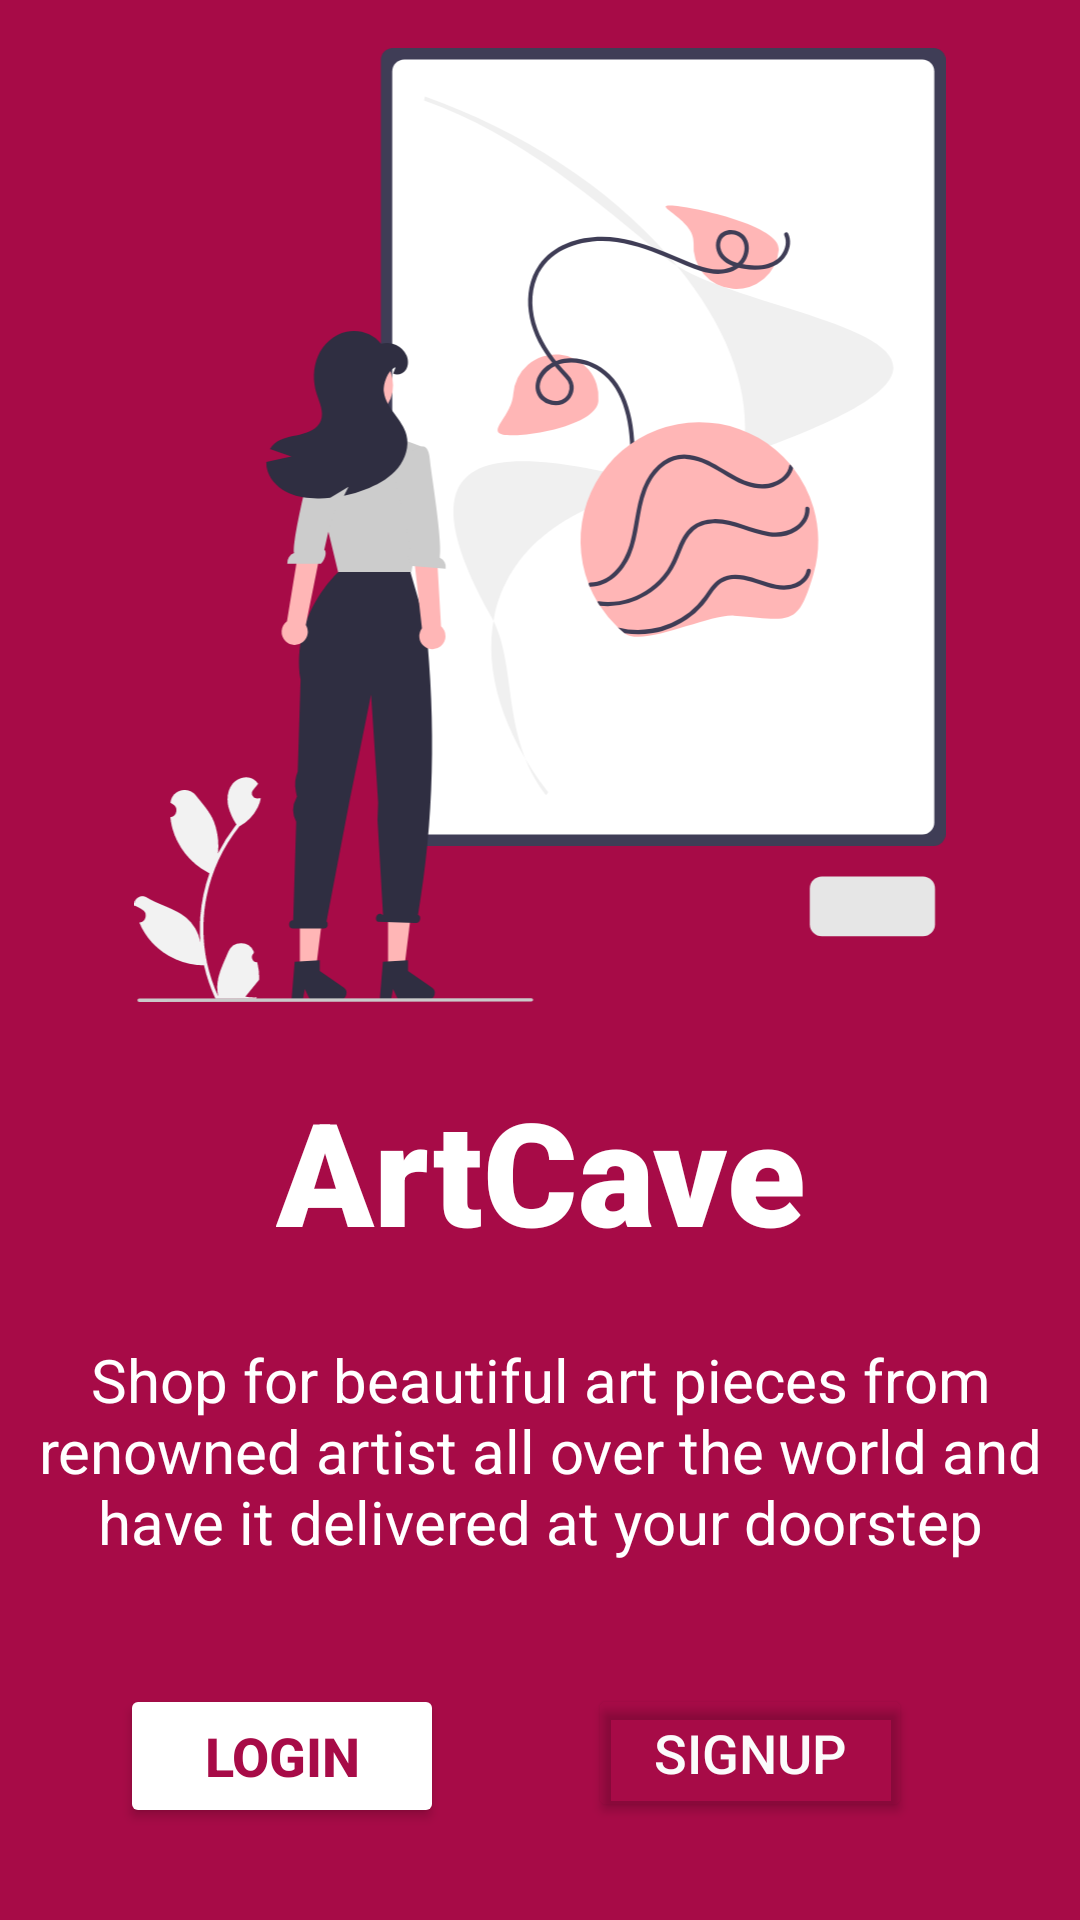

Android layout source for this screen:
<!-- AndroidManifest.xml: application theme Theme.ArtCave10 -->
<!-- res/layout/activity_main.xml -->
<?xml version="1.0" encoding="utf-8"?>
<androidx.constraintlayout.widget.ConstraintLayout xmlns:android="http://schemas.android.com/apk/res/android"
    xmlns:app="http://schemas.android.com/apk/res-auto"
    xmlns:tools="http://schemas.android.com/tools"
    android:layout_width="match_parent"
    android:layout_height="match_parent"
    android:background="#A70B47"
    tools:context=".MainActivity">


    <ImageView
        android:id="@+id/imageView"
        android:layout_width="0dp"
        android:layout_height="318dp"
        android:layout_marginTop="16dp"
        android:layout_marginBottom="320dp"
        android:src="@drawable/undraw_art_lover_re_fn8g"
        app:layout_constraintBottom_toTopOf="@+id/textView"
        app:layout_constraintEnd_toEndOf="parent"
        app:layout_constraintHorizontal_bias="1.0"
        app:layout_constraintStart_toStartOf="parent"
        app:layout_constraintTop_toTopOf="parent"
        app:layout_constraintVertical_bias="0.0" />

    <TextView
        android:id="@+id/textView"
        android:layout_width="wrap_content"
        android:layout_height="wrap_content"
        android:layout_marginTop="24dp"
        android:fontFamily="sans-serif-black"
        android:text="ArtCave"
        android:textColor="#FFFFFF"
        android:textSize="48sp"
        app:layout_constraintEnd_toEndOf="parent"
        app:layout_constraintStart_toStartOf="parent"
        app:layout_constraintTop_toBottomOf="@+id/imageView" />

    <TextView
        android:id="@+id/textView2"
        android:layout_width="343dp"
        android:layout_height="91dp"
        android:layout_marginTop="24dp"
        android:text="Shop for beautiful art pieces from renowned artist all over the world and have it delivered at your doorstep"
        android:textAlignment="center"
        android:textColor="#FFFFFF"
        android:textSize="20sp"
        app:layout_constraintEnd_toEndOf="parent"
        app:layout_constraintStart_toStartOf="parent"
        app:layout_constraintTop_toBottomOf="@+id/textView" />

    <androidx.constraintlayout.widget.ConstraintLayout
        android:layout_width="0dp"
        android:layout_height="wrap_content"
        android:layout_marginTop="24dp"
        app:layout_constraintEnd_toEndOf="parent"
        app:layout_constraintStart_toStartOf="parent"
        app:layout_constraintTop_toBottomOf="@+id/textView2">

        <Button
            android:id="@+id/button2"
            android:layout_width="0dp"
            android:layout_height="46dp"
            android:layout_marginStart="24dp"
            android:layout_marginEnd="56dp"
            android:backgroundTint="@android:color/transparent"
            android:text="SIGNUP"
            android:textColor="#FBFBFB"
            android:textSize="18sp"
            app:cornerRadius="20sp"
            app:layout_constraintBottom_toBottomOf="parent"
            app:layout_constraintEnd_toEndOf="parent"
            app:layout_constraintStart_toEndOf="@+id/button"
            app:layout_constraintTop_toTopOf="parent"
            app:layout_constraintVertical_bias="0.0"
            app:strokeColor="#FFFFFF"
            app:strokeWidth="2sp" />

        <Button
            android:id="@+id/button"
            android:layout_width="0dp"
            android:layout_height="48dp"
            android:layout_marginStart="40dp"
            android:layout_marginEnd="24dp"
            android:backgroundTint="@color/white"
            android:text="LOGIN"
            android:textColor="#A70B47"
            android:textSize="18sp"
            android:textStyle="bold"
            app:cornerRadius="20sp"
            app:layout_constraintBottom_toBottomOf="parent"
            app:layout_constraintEnd_toStartOf="@+id/button2"
            app:layout_constraintStart_toStartOf="parent"
            app:layout_constraintTop_toTopOf="parent"
            app:layout_constraintVertical_bias="0.0" />
    </androidx.constraintlayout.widget.ConstraintLayout>


</androidx.constraintlayout.widget.ConstraintLayout>
<!-- resources referenced by this layout -->
<resources>
  <color name="white">#FFFFFFFF</color>
  <!-- drawable undraw_art_lover_re_fn8g: vector/xml drawable (drawable, 11395 chars, omitted) -->
  <style name="Theme.ArtCave10" parent="Theme.MaterialComponents.DayNight.DarkActionBar">
          
          <item name="colorPrimary">@color/purple_500</item>
          <item name="colorPrimaryVariant">@color/purple_700</item>
          <item name="colorOnPrimary">@color/white</item>
          
          <item name="colorSecondary">@color/teal_200</item>
          <item name="colorSecondaryVariant">@color/teal_700</item>
          <item name="colorOnSecondary">@color/black</item>
          
          <item name="android:statusBarColor">?attr/colorPrimaryVariant</item>
          
      </style>
  <color name="purple_500">#FF6200EE</color>
  <color name="purple_700">#FF3700B3</color>
  <color name="teal_200">#FF03DAC5</color>
  <color name="teal_700">#FF018786</color>
  <color name="black">#FF000000</color>
</resources>
